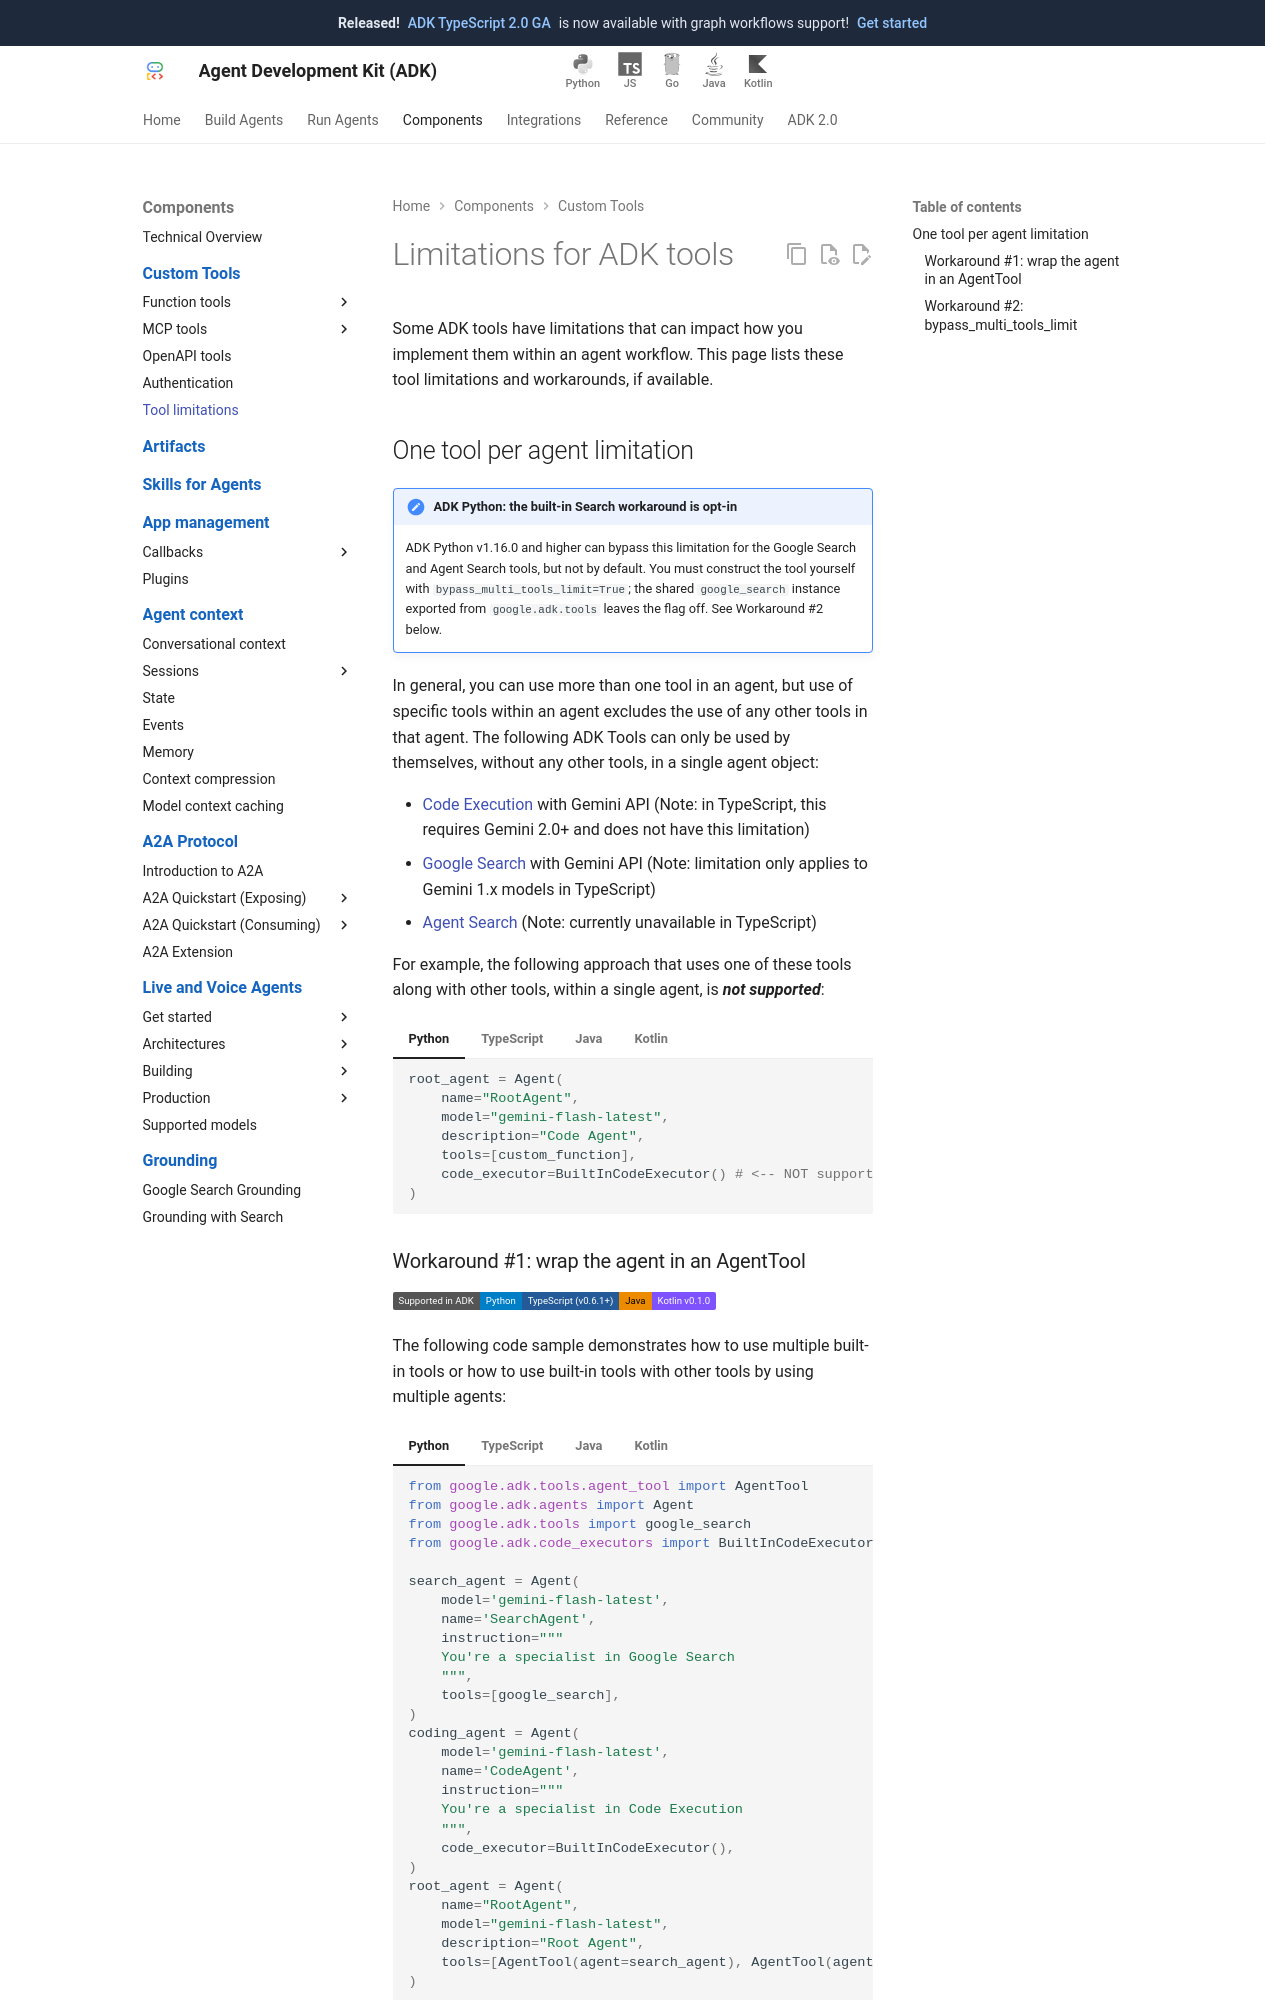

repository: google/adk-docs · page: tools/limitations/index.html · generator: mkdocs

# Limitations for ADK tools

Some ADK tools have limitations that can impact how you implement them within an
agent workflow. This page lists these tool limitations and workarounds, if available.

## One tool per agent limitation {#one-tool-one-agent}

!!! note "ADK Python: the built-in Search workaround is opt-in"

    ADK Python v1.16.0 and higher can bypass this limitation for the Google
    Search and Agent Search tools, but not by default. You must construct the
    tool yourself with `bypass_multi_tools_limit=True`; the shared
    `google_search` instance exported from `google.adk.tools` leaves the flag
    off. See Workaround #2 below.

In general, you can use more than one tool in an agent, but use of specific
tools within an agent excludes the use of any other tools in that agent. The
following ADK Tools can only be used by themselves, without any other tools, in
a single agent object:

* [Code Execution](/integrations/code-execution/) with Gemini API (Note: in
  TypeScript, this requires Gemini 2.0+ and does not have this limitation)
* [Google Search](/integrations/google-search/) with Gemini API (Note:
  limitation only applies to Gemini 1.x models in TypeScript)
* [Agent Search](/integrations/agent-search/) (Note: currently unavailable in
  TypeScript)

For example, the following approach that uses one of these tools along with
other tools, within a single agent, is ***not supported***:

=== "Python"

    ```py
    root_agent = Agent(
        name="RootAgent",
        model="gemini-flash-latest",
        description="Code Agent",
        tools=[custom_function],
        code_executor=BuiltInCodeExecutor() # <-- NOT supported when used with tools
    )
    ```

=== "TypeScript"

    ```typescript
    import {Agent, BuiltInCodeExecutor} from '@google/adk';

    const rootAgent = new Agent({
      name: 'RootAgent',
      model: 'gemini-flash-latest',
      description: 'Code Agent',
      tools: [myCustomTool], // Assume myCustomTool is defined
      codeExecutor: new BuiltInCodeExecutor(), // <-- NOT supported when used with tools
    });
    ```

=== "Java"

    ```java
     LlmAgent searchAgent =
            LlmAgent.builder()
                .model(MODEL_ID)
                .name("SearchAgent")
                .instruction("You're a specialist in Google Search")
                .tools(new GoogleSearchTool(), new YourCustomTool()) // <-- NOT supported
                .build();
    ```

=== "Kotlin"

    ```kotlin
    val searchAgent = LlmAgent(
        name = "SearchAgent",
        model = Gemini(name = "gemini-flash-latest"),
        instruction = Instruction("You're a specialist in Google Search"),
        tools = listOf(GoogleSearchTool(), YourCustomTool()) // <-- NOT supported
    )
    ```
